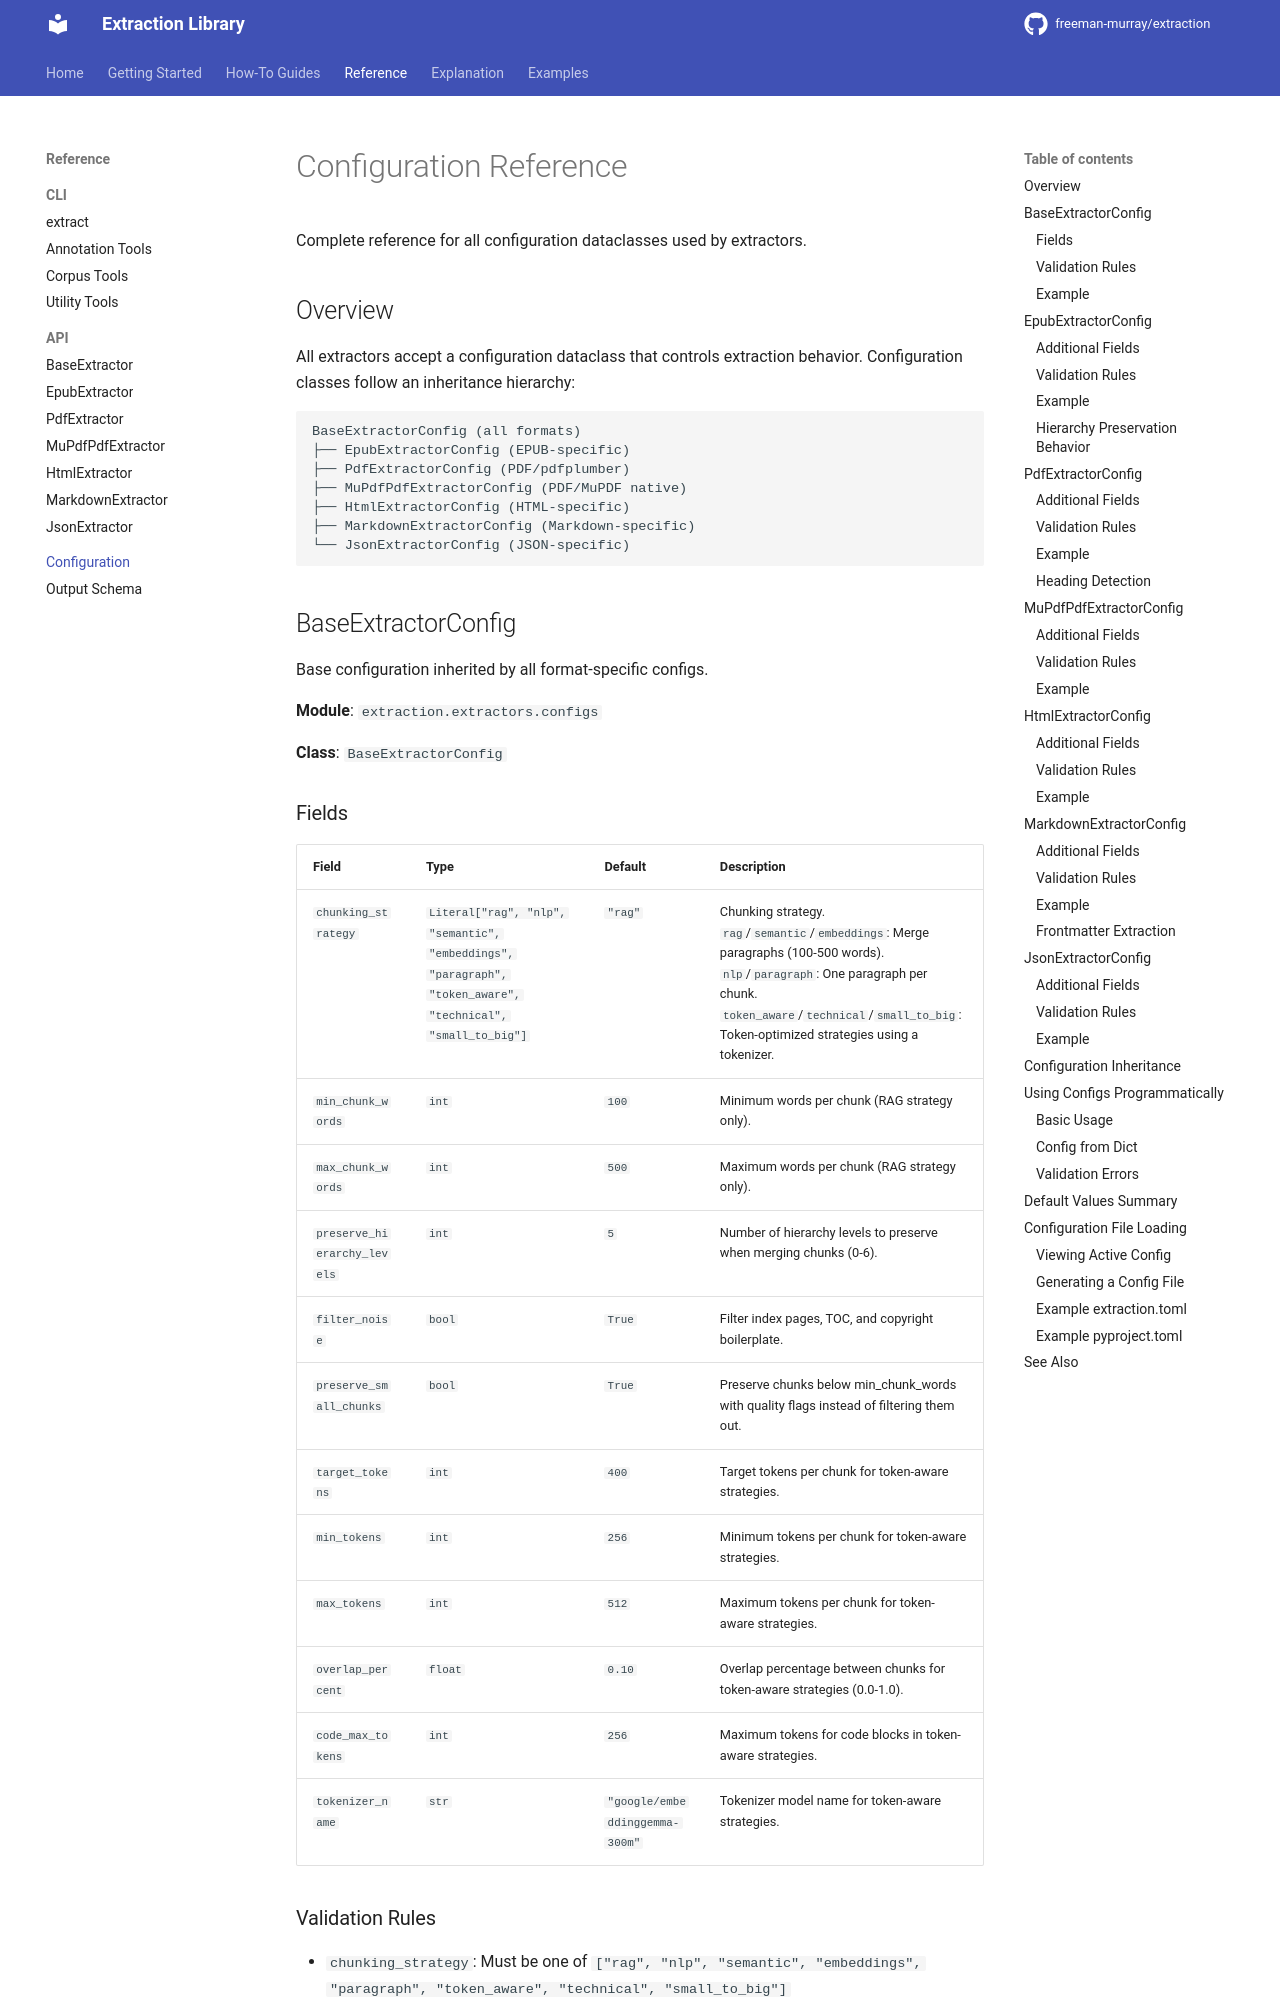

repository: hello-world-bfree/doc-extraction · page: reference/configuration/index.html · generator: mkdocs

# Configuration Reference

Complete reference for all configuration dataclasses used by extractors.

## Overview

All extractors accept a configuration dataclass that controls extraction behavior. Configuration classes follow an inheritance hierarchy:

```
BaseExtractorConfig (all formats)
├── EpubExtractorConfig (EPUB-specific)
├── PdfExtractorConfig (PDF/pdfplumber)
├── MuPdfPdfExtractorConfig (PDF/MuPDF native)
├── HtmlExtractorConfig (HTML-specific)
├── MarkdownExtractorConfig (Markdown-specific)
└── JsonExtractorConfig (JSON-specific)
```

## BaseExtractorConfig

Base configuration inherited by all format-specific configs.

**Module**: `extraction.extractors.configs`

**Class**: `BaseExtractorConfig`
